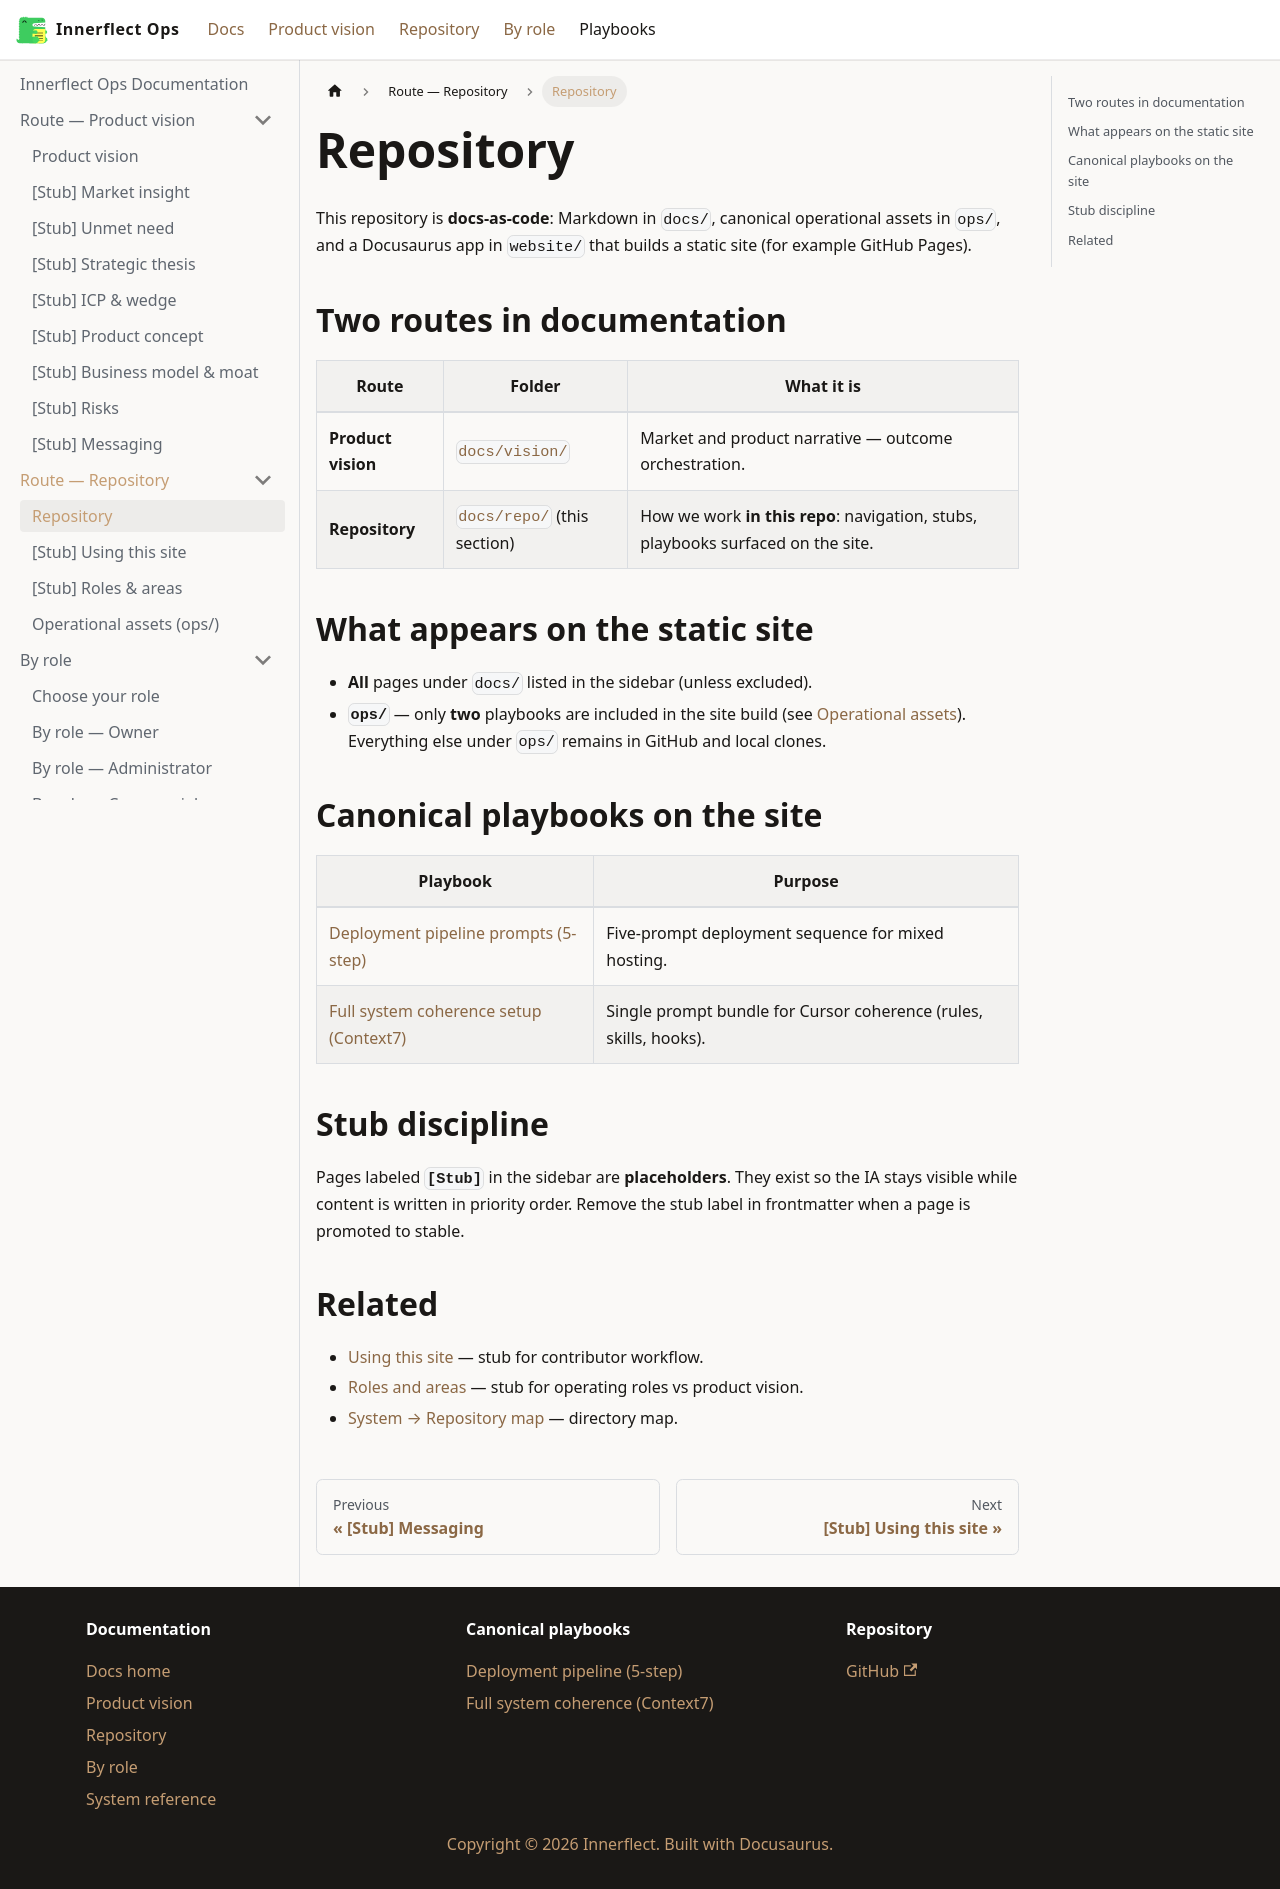

repository: IndiasFernandes/Innerflect-Operational-Intelligence-System · page: docs/repo/index.html · generator: docusaurus

---
title: Repository
description: How this documentation site relates to the Git repo and what is published on the web.
sidebar_position: 12
doc_status: stable
---

# Repository

This repository is **docs-as-code**: Markdown in `docs/`, canonical operational assets in `ops/`, and a Docusaurus app in `website/` that builds a static site (for example GitHub Pages).

## Two routes in documentation

| Route | Folder | What it is |
|-------|--------|------------|
| **Product vision** | [`docs/vision/`](../vision/index.md) | Market and product narrative — outcome orchestration. |
| **Repository** | [`docs/repo/`](../repo/index.md) (this section) | How we work **in this repo**: navigation, stubs, playbooks surfaced on the site. |

## What appears on the static site

- **All** pages under `docs/` listed in the sidebar (unless excluded).  
- **`ops/`** — only **two** playbooks are included in the site build (see [Operational assets](operational-assets.md)). Everything else under `ops/` remains in GitHub and local clones.

## Canonical playbooks on the site

| Playbook | Purpose |
|----------|---------|
| [Deployment pipeline prompts (5-step)](/ops/playbooks/development/deployment-pipeline-prompts) | Five-prompt deployment sequence for mixed hosting. |
| [Full system coherence setup (Context7)](/ops/playbooks/development/full-system-coherence-setup) | Single prompt bundle for Cursor coherence (rules, skills, hooks). |

## Stub discipline

Pages labeled **`[Stub]`** in the sidebar are **placeholders**. They exist so the IA stays visible while content is written in priority order. Remove the stub label in frontmatter when a page is promoted to stable.

## Related

- [Using this site](using-this-site.md) — stub for contributor workflow.  
- [Roles and areas](roles-and-areas.md) — stub for operating roles vs product vision.  
- [System → Repository map](../system/repository-map.md) — directory map.
